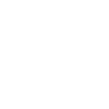
t = 0.00 s
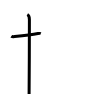
t = 2.00 s
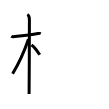
t = 4.00 s
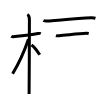
t = 6.00 s
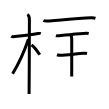
t = 8.00 s
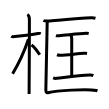
t = 10.00 s

The animated SVG that drew these frames (rendered in a browser with its animation timeline set to each time). Animation: 10 SMIL elements (animate=10); one cycle of 10.00 s.

<svg width="109px" height="109px" viewBox="0 0 px 109px" xmlns="http://www.w3.org/2000/svg" xmlns:xlink="http://www.w3.org/1999/xlink" xml:space="preserve" version="1.1"  baseProfile="full">
<path d="M11.28,36.27c0.36,0.25,2.47,0.42,3.42,0.32c4.08-0.42,16.68-1.78,23.24-3.03c0.95-0.18,2.23-0.25,2.82,0" style="fill:none;stroke:black;stroke-width:3;opacity:0">
  <animate attributeType="CSS" attributeName="opacity" from="0" to="1" begin="0s" dur="1s" repeatCount="Indefinite" fill="freeze" />
</path>
<path d="M27.36,14.5c0.91,0.47,2.04,2,2.04,4.92c0,0.95-0.12,68.75-0.3,74.58" style="fill:none;stroke:black;stroke-width:3;opacity:0">
  <animate attributeType="CSS" attributeName="opacity" from="0" to="1" begin="1s" dur="1s" repeatCount="Indefinite" fill="freeze" />
</path>
<path d="M28.44,39.28c-5.1,15.04-7.94,21.4-15.83,34.56" style="fill:none;stroke:black;stroke-width:3;opacity:0">
  <animate attributeType="CSS" attributeName="opacity" from="0" to="1" begin="2s" dur="1s" repeatCount="Indefinite" fill="freeze" />
</path>
<path d="M31.47,44.9c2.37,1.59,6.28,6.76,8.28,9.85" style="fill:none;stroke:black;stroke-width:3;opacity:0">
  <animate attributeType="CSS" attributeName="opacity" from="0" to="1" begin="3s" dur="1s" repeatCount="Indefinite" fill="freeze" />
</path>
<path d="M43.38,20.48c1.12,0.54,3.18,0.63,4.3,0.54c11.68-0.91,30.82-2.77,43.81-3.23c1.87-0.07,2.99,0.26,3.93,0.53" style="fill:none;stroke:black;stroke-width:3;opacity:0">
  <animate attributeType="CSS" attributeName="opacity" from="0" to="1" begin="4s" dur="1s" repeatCount="Indefinite" fill="freeze" />
</path>
<path d="M55.95,35.69c0.61,0.2,2.62,0.06,3.24,0.01c6.81-0.48,19.94-2.12,26.91-2.33c0.95-0.03,1.81,0.04,2.6,0.21" style="fill:none;stroke:black;stroke-width:3;opacity:0">
  <animate attributeType="CSS" attributeName="opacity" from="0" to="1" begin="5s" dur="1s" repeatCount="Indefinite" fill="freeze" />
</path>
<path d="M70.76,35.25c0.97,1.33,0.97,2.13,0.97,3.19c0,7.45-0.01,26.01-0.01,37.95" style="fill:none;stroke:black;stroke-width:3;opacity:0">
  <animate attributeType="CSS" attributeName="opacity" from="0" to="1" begin="6s" dur="1s" repeatCount="Indefinite" fill="freeze" />
</path>
<path d="M56.99,54.77c0.52,0.2,2.72,0.6,3.25,0.59c6.26-0.1,17.29-1.67,23.76-2.02c0.64-0.03,2.06-0.08,3.03,0.09" style="fill:none;stroke:black;stroke-width:3;opacity:0">
  <animate attributeType="CSS" attributeName="opacity" from="0" to="1" begin="7s" dur="1s" repeatCount="Indefinite" fill="freeze" />
</path>
<path d="M53.13,77.83c0.46,0.18,2.87,0.59,3.65,0.5c10.96-1.25,21.45-2.78,33.16-3.21c1.26-0.05,2.77,0.29,3.4,0.57" style="fill:none;stroke:black;stroke-width:3;opacity:0">
  <animate attributeType="CSS" attributeName="opacity" from="0" to="1" begin="8s" dur="1s" repeatCount="Indefinite" fill="freeze" />
</path>
<path d="M47.22,21c0,4-1.37,64.5-1.37,68.25c0,3,0.76,3.8,2.03,3.5c10.62-2.5,37.67-3.58,43.71-2.75c2.38,0.33,4.43,0.25,5.91,0.75" style="fill:none;stroke:black;stroke-width:3;opacity:0">
  <animate attributeType="CSS" attributeName="opacity" from="0" to="1" begin="9s" dur="1s" repeatCount="Indefinite" fill="freeze" />
</path>
</svg>
